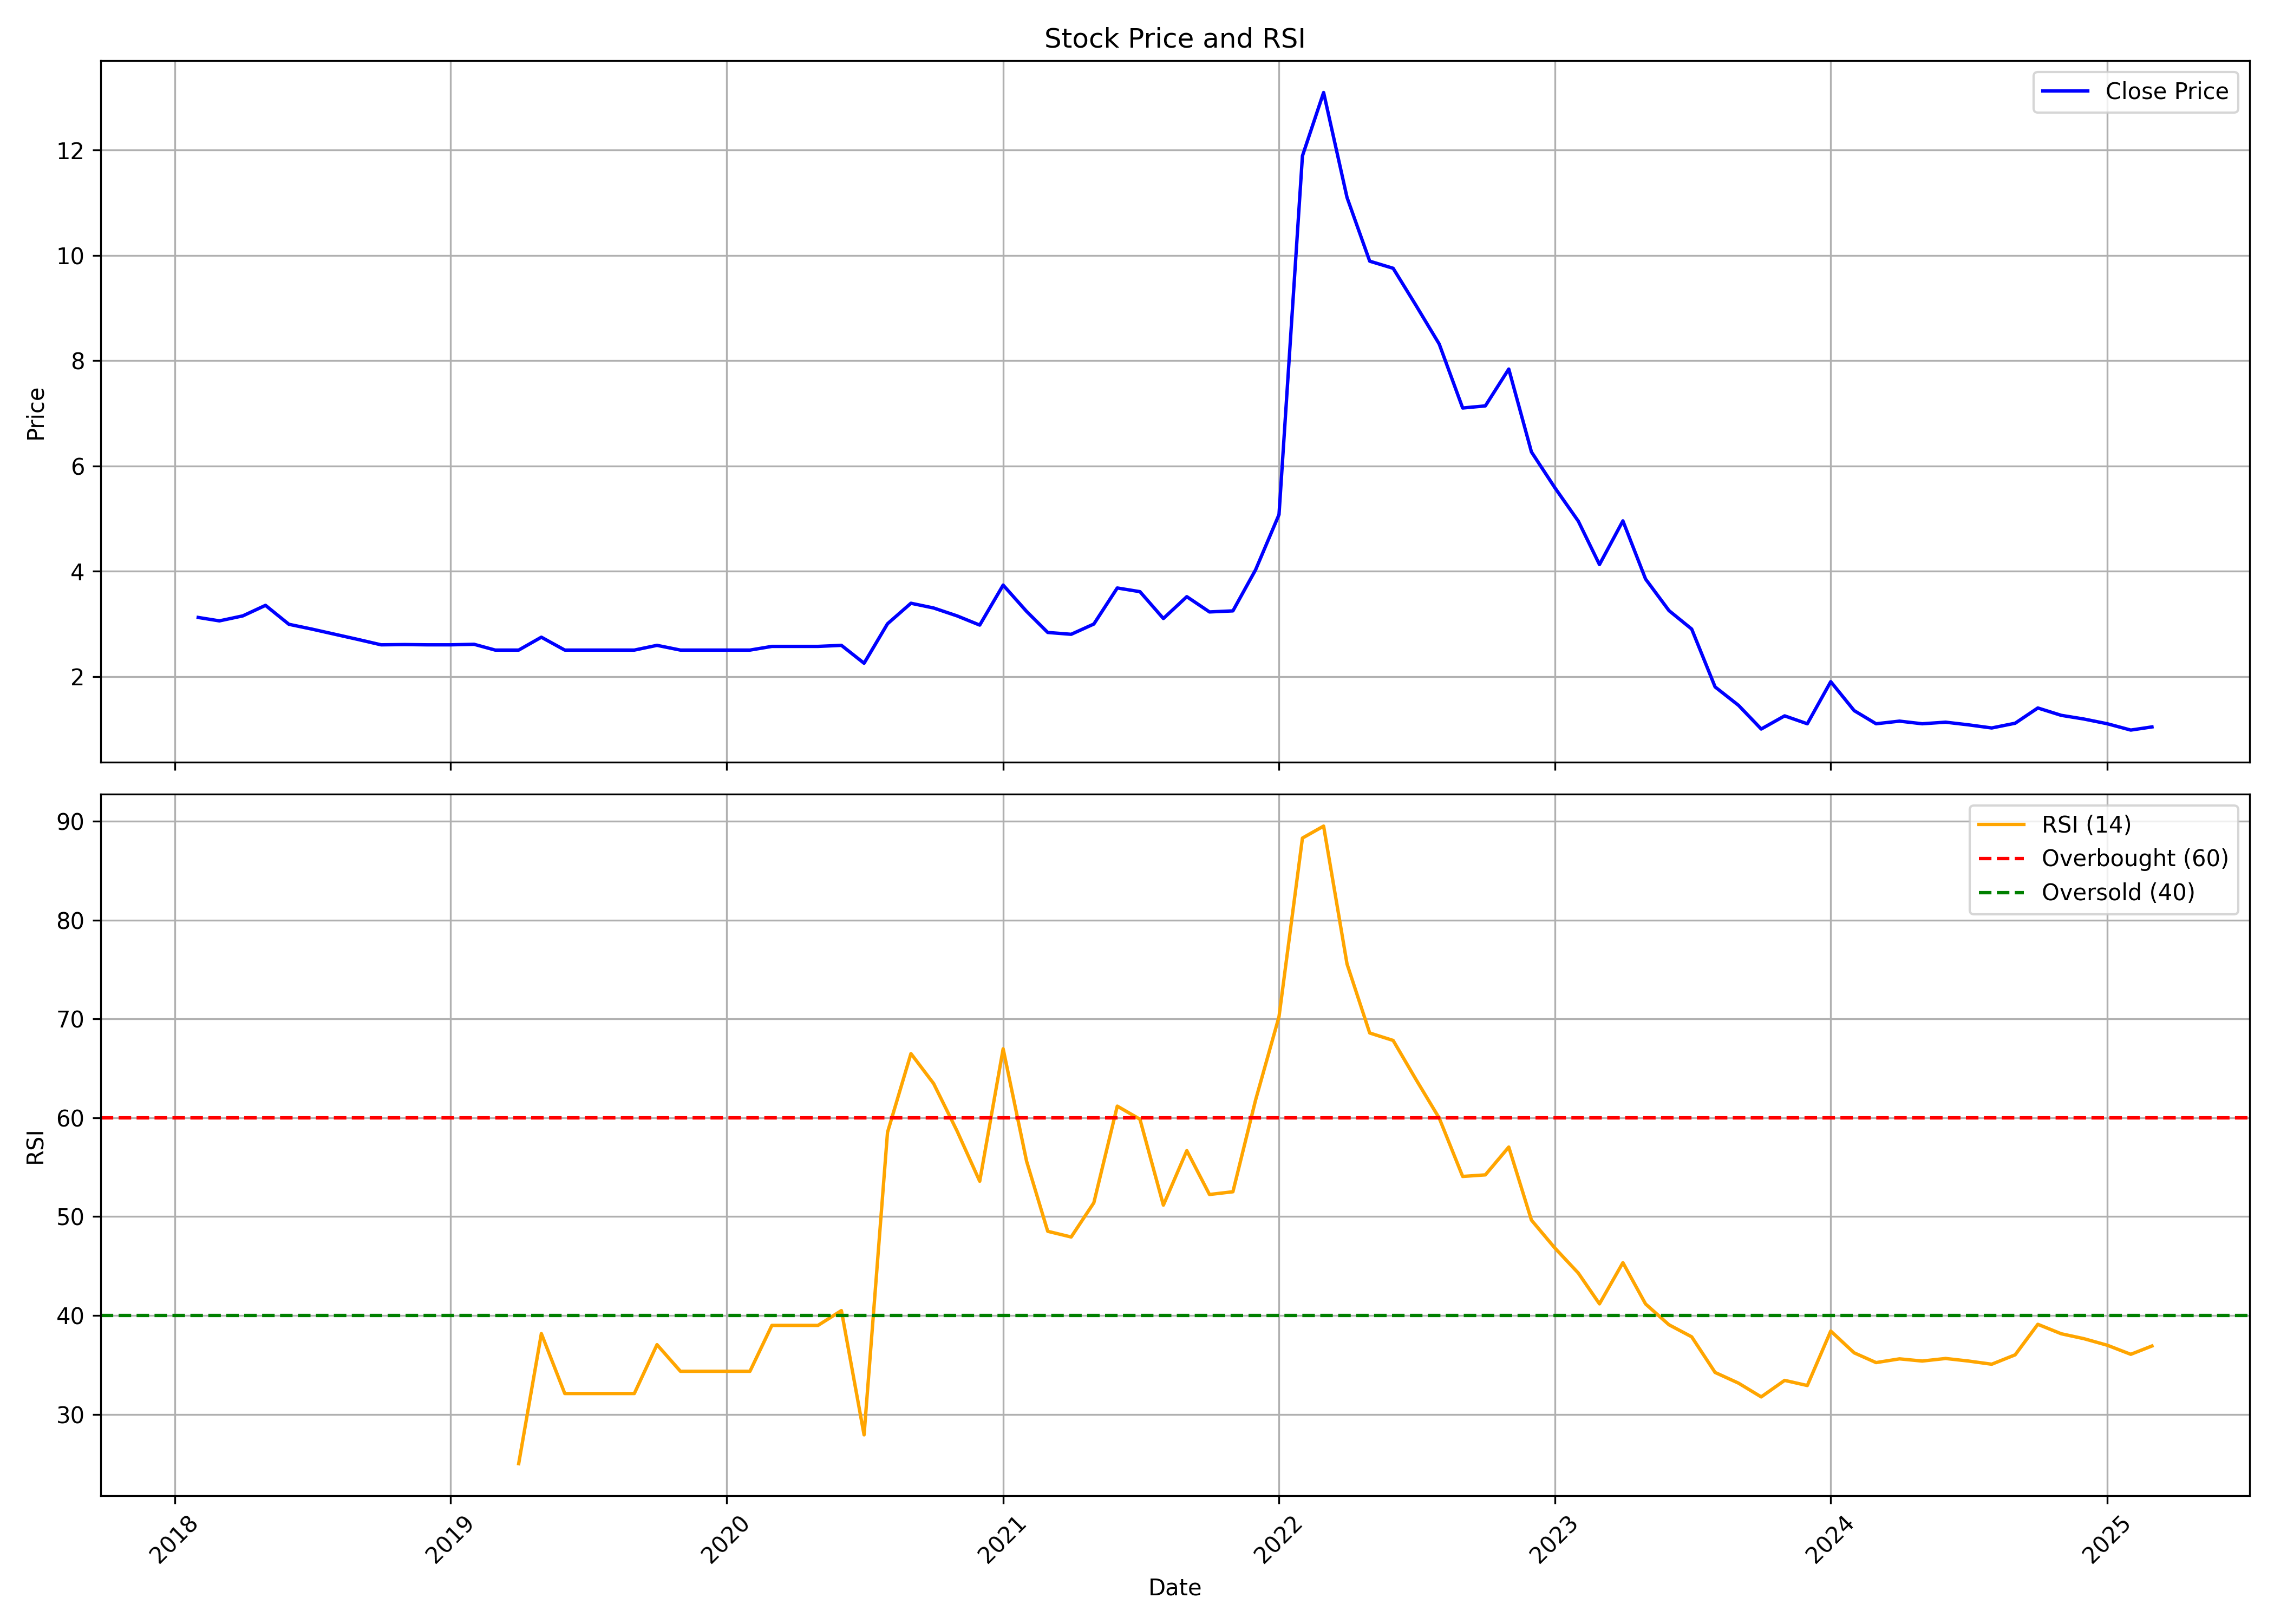

The file beside this chart, header and first rows:
, date, symbol, open, high, low, close, volume, rsi
0, 2018-02-01, SRPL, 2.895, 3.345, 2.895, 3.12, 48720000, 
1, 2018-03-01, SRPL, 3.1, 3.7, 2.955, 3.055, 16160000, 
2, 2018-04-01, SRPL, 3.055, 3.21, 2.99, 3.15, 1680000, 
3, 2018-05-01, SRPL, 3.15, 3.35, 2.99, 3.35, 1200000, 
4, 2018-06-01, SRPL, 3.35, 3.35, 2.99, 2.99, 80000, 
5, 2018-07-01, SRPL, 2.99, 3.0, 2.9, 2.9, 240000, 
6, 2018-08-01, SRPL, 2.9, 2.905, 2.8, 2.8, 1400000, 
7, 2018-09-01, SRPL, 2.8, 2.8, 2.7, 2.7, 120000, 
8, 2018-10-01, SRPL, 2.7, 2.7, 2.6, 2.6, 480000, 
9, 2018-11-01, SRPL, 2.6, 2.61, 2.6, 2.605, 1600000, 
10, 2018-12-01, SRPL, 2.605, 2.61, 2.6, 2.6, 200000, 
11, 2019-01-01, SRPL, 2.6, 2.6, 2.6, 2.6, 0, 
12, 2019-02-01, SRPL, 2.6, 2.61, 2.6, 2.61, 40000, 
13, 2019-03-01, SRPL, 2.61, 2.61, 2.5, 2.5, 40000, 
14, 2019-04-01, SRPL, 2.5, 2.5, 2.5, 2.5, 40000, 25.0
15, 2019-05-01, SRPL, 2.5, 2.745, 2.5, 2.745, 240000, 38.16
16, 2019-06-01, SRPL, 2.745, 2.745, 2.5, 2.5, 40000, 32.09
17, 2019-07-01, SRPL, 2.5, 2.5, 2.5, 2.5, 80000, 32.09
18, 2019-08-01, SRPL, 2.5, 2.5, 2.5, 2.5, 40000, 32.09
19, 2019-09-01, SRPL, 2.5, 2.5, 2.5, 2.5, 40000, 32.09
20, 2019-10-01, SRPL, 2.5, 2.59, 2.5, 2.59, 600000, 37.04
21, 2019-11-01, SRPL, 2.59, 2.59, 2.5, 2.5, 40000, 34.35
22, 2019-12-01, SRPL, 2.5, 2.5, 2.5, 2.5, 0, 34.35
23, 2020-01-01, SRPL, 2.5, 2.5, 2.5, 2.5, 80000, 34.35
24, 2020-02-01, SRPL, 2.5, 2.5, 2.5, 2.5, 0, 34.35
25, 2020-03-01, SRPL, 2.52, 2.63, 2.3, 2.57, 2000000, 38.99
26, 2020-04-01, SRPL, 2.57, 2.57, 2.57, 2.57, 0, 38.99
27, 2020-05-01, SRPL, 2.57, 2.57, 2.57, 2.57, 0, 38.99
28, 2020-06-01, SRPL, 2.57, 2.59, 2.57, 2.59, 120000, 40.49
29, 2020-07-01, SRPL, 2.59, 2.59, 2.25, 2.25, 80000, 27.91
30, 2020-08-01, SRPL, 2.25, 3.6, 2.25, 3.0, 1000000, 58.52
31, 2020-09-01, SRPL, 3.0, 4.335, 3.0, 3.39, 2229640, 66.48
32, 2020-10-01, SRPL, 3.375, 3.7, 2.975, 3.3, 1725840, 63.46
33, 2020-11-01, SRPL, 3.28, 3.69, 3.0, 3.15, 1143930, 58.66
34, 2020-12-01, SRPL, 3.105, 3.495, 2.71, 2.975, 1313810, 53.57
35, 2021-01-01, SRPL, 2.9, 3.735, 2.9, 3.735, 979720, 66.97
36, 2021-02-01, SRPL, 4.1, 4.525, 3.175, 3.235, 4124250, 55.6
37, 2021-03-01, SRPL, 3.39, 3.4, 2.575, 2.835, 192610, 48.51
38, 2021-04-01, SRPL, 2.835, 3.39, 2.58, 2.8, 217330, 47.93
39, 2021-05-01, SRPL, 2.665, 3.25, 2.64, 2.995, 135550, 51.4
40, 2021-06-01, SRPL, 2.905, 4.19, 2.755, 3.68, 1047290, 61.17
41, 2021-07-01, SRPL, 3.825, 4.3, 3.59, 3.61, 1640260, 59.85
42, 2021-08-01, SRPL, 3.61, 3.94, 2.955, 3.1, 300100, 51.15
43, 2021-09-01, SRPL, 3.245, 3.79, 2.91, 3.515, 201990, 56.67
44, 2021-10-01, SRPL, 3.355, 3.8, 3.16, 3.225, 506710, 52.23
45, 2021-11-01, SRPL, 3.34, 3.675, 2.985, 3.245, 507480, 52.51
46, 2021-12-01, SRPL, 3.165, 5.26, 2.965, 4.025, 2860040, 61.79
47, 2022-01-01, SRPL, 4.145, 5.205, 3.825, 5.075, 13136340, 70.22
48, 2022-02-01, SRPL, 5.325, 11.89, 5.135, 11.89, 99337270, 88.29
49, 2022-03-01, SRPL, 11.89, 13.6, 10.56, 13.1, 54074240, 89.5
50, 2022-04-01, SRPL, 13.2, 13.8, 10.26, 11.1, 23246160, 75.55
51, 2022-05-01, SRPL, 11.19, 11.62, 7.275, 9.89, 24504850, 68.57
52, 2022-06-01, SRPL, 10.0, 10.4, 7.6, 9.755, 38433370, 67.82
53, 2022-07-01, SRPL, 9.935, 12.88, 8.825, 9.055, 28685490, 63.9
54, 2022-08-01, SRPL, 9.055, 9.475, 7.77, 8.315, 8596900, 59.96
55, 2022-09-01, SRPL, 8.03, 9.395, 6.45, 7.1, 16568870, 54.06
56, 2022-10-01, SRPL, 6.96, 8.395, 6.705, 7.14, 14709390, 54.22
57, 2022-11-01, SRPL, 7.11, 8.25, 6.13, 7.84, 34964400, 57.03
58, 2022-12-01, SRPL, 7.9, 8.805, 6.06, 6.265, 45871340, 49.64
59, 2023-01-01, SRPL, 6.43, 7.225, 5.42, 5.585, 21265100, 46.81
... 26 more rows
